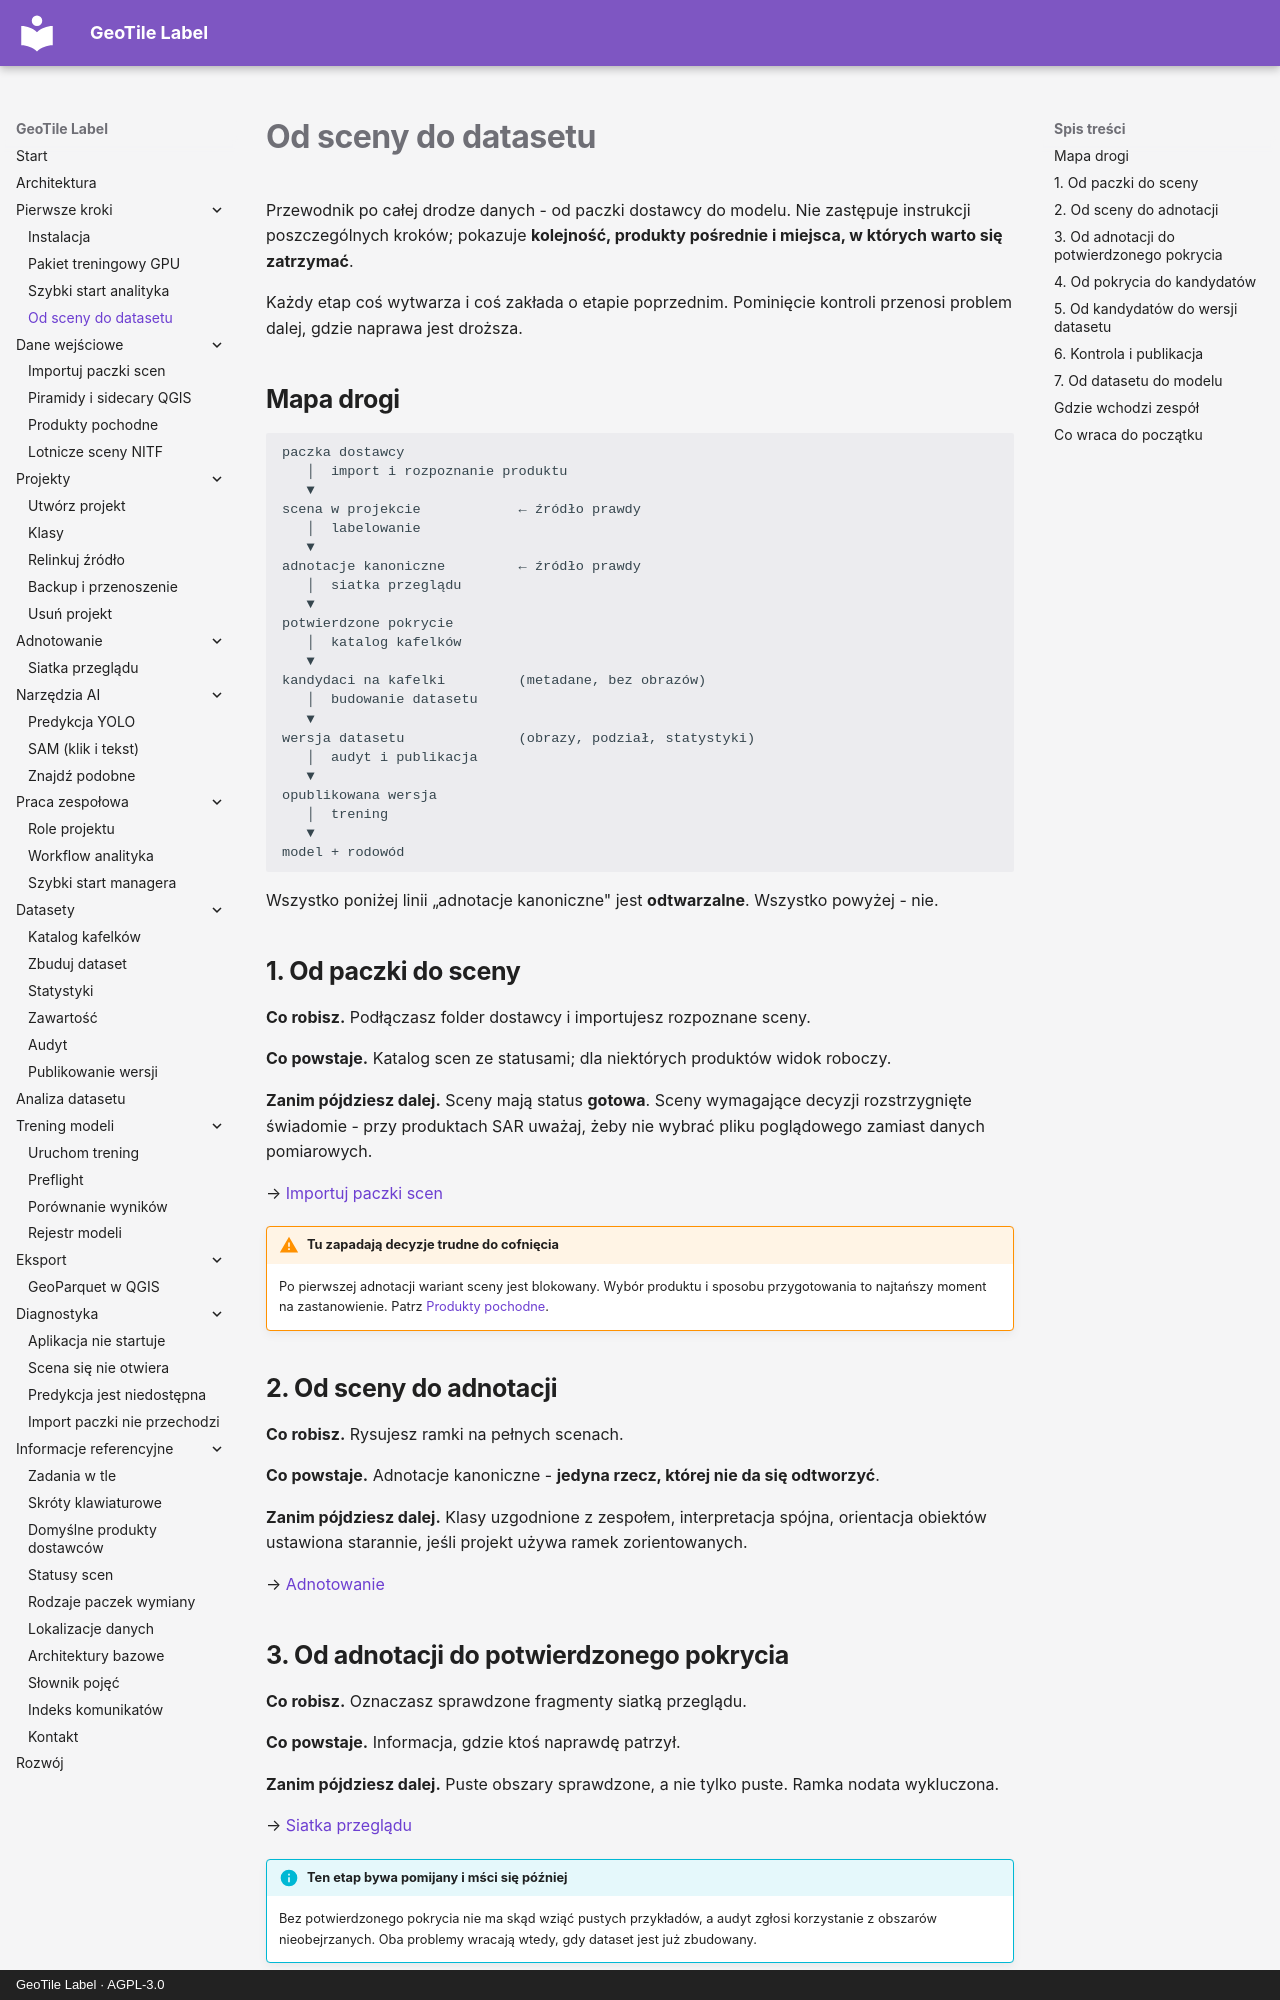

repository: jakubslesinski/geotile-label · page: getting-started/od-sceny-do-datasetu.html · generator: mkdocs · copyright: GeoTile Label · AGPL-3.0

# Od sceny do datasetu

Przewodnik po całej drodze danych - od paczki dostawcy do modelu. Nie zastępuje
instrukcji poszczególnych kroków; pokazuje **kolejność, produkty pośrednie i miejsca,
w których warto się zatrzymać**.

Każdy etap coś wytwarza i coś zakłada o etapie poprzednim. Pominięcie kontroli
przenosi problem dalej, gdzie naprawa jest droższa.

## Mapa drogi

```text
paczka dostawcy
   │  import i rozpoznanie produktu
   ▼
scena w projekcie            ← źródło prawdy
   │  labelowanie
   ▼
adnotacje kanoniczne         ← źródło prawdy
   │  siatka przeglądu
   ▼
potwierdzone pokrycie
   │  katalog kafelków
   ▼
kandydaci na kafelki         (metadane, bez obrazów)
   │  budowanie datasetu
   ▼
wersja datasetu              (obrazy, podział, statystyki)
   │  audyt i publikacja
   ▼
opublikowana wersja
   │  trening
   ▼
model + rodowód
```

Wszystko poniżej linii „adnotacje kanoniczne" jest **odtwarzalne**. Wszystko powyżej -
nie.

## 1. Od paczki do sceny

**Co robisz.** Podłączasz folder dostawcy i importujesz rozpoznane sceny.

**Co powstaje.** Katalog scen ze statusami; dla niektórych produktów widok roboczy.

**Zanim pójdziesz dalej.** Sceny mają status **gotowa**. Sceny wymagające decyzji
rozstrzygnięte świadomie - przy produktach SAR uważaj, żeby nie wybrać pliku
poglądowego zamiast danych pomiarowych.

→ [Importuj paczki scen](../input-data/importuj-paczki.md)

!!! warning "Tu zapadają decyzje trudne do cofnięcia"

    Po pierwszej adnotacji wariant sceny jest blokowany. Wybór produktu i sposobu
    przygotowania to najtańszy moment na zastanowienie. Patrz
    [Produkty pochodne](../input-data/produkty-pochodne.md).

## 2. Od sceny do adnotacji

**Co robisz.** Rysujesz ramki na pełnych scenach.

**Co powstaje.** Adnotacje kanoniczne - **jedyna rzecz, której nie da się odtworzyć**.

**Zanim pójdziesz dalej.** Klasy uzgodnione z zespołem, interpretacja spójna,
orientacja obiektów ustawiona starannie, jeśli projekt używa ramek zorientowanych.

→ [Adnotowanie](../annotation/index.md)

## 3. Od adnotacji do potwierdzonego pokrycia

**Co robisz.** Oznaczasz sprawdzone fragmenty siatką przeglądu.

**Co powstaje.** Informacja, gdzie ktoś naprawdę patrzył.

**Zanim pójdziesz dalej.** Puste obszary sprawdzone, a nie tylko puste. Ramka nodata
wykluczona.

→ [Siatka przeglądu](../annotation/siatka-przegladu.md)

!!! info "Ten etap bywa pomijany i mści się później"

    Bez potwierdzonego pokrycia nie ma skąd wziąć pustych przykładów, a audyt zgłosi
    korzystanie z obszarów nieobejrzanych. Oba problemy wracają wtedy, gdy dataset jest
    już zbudowany.
